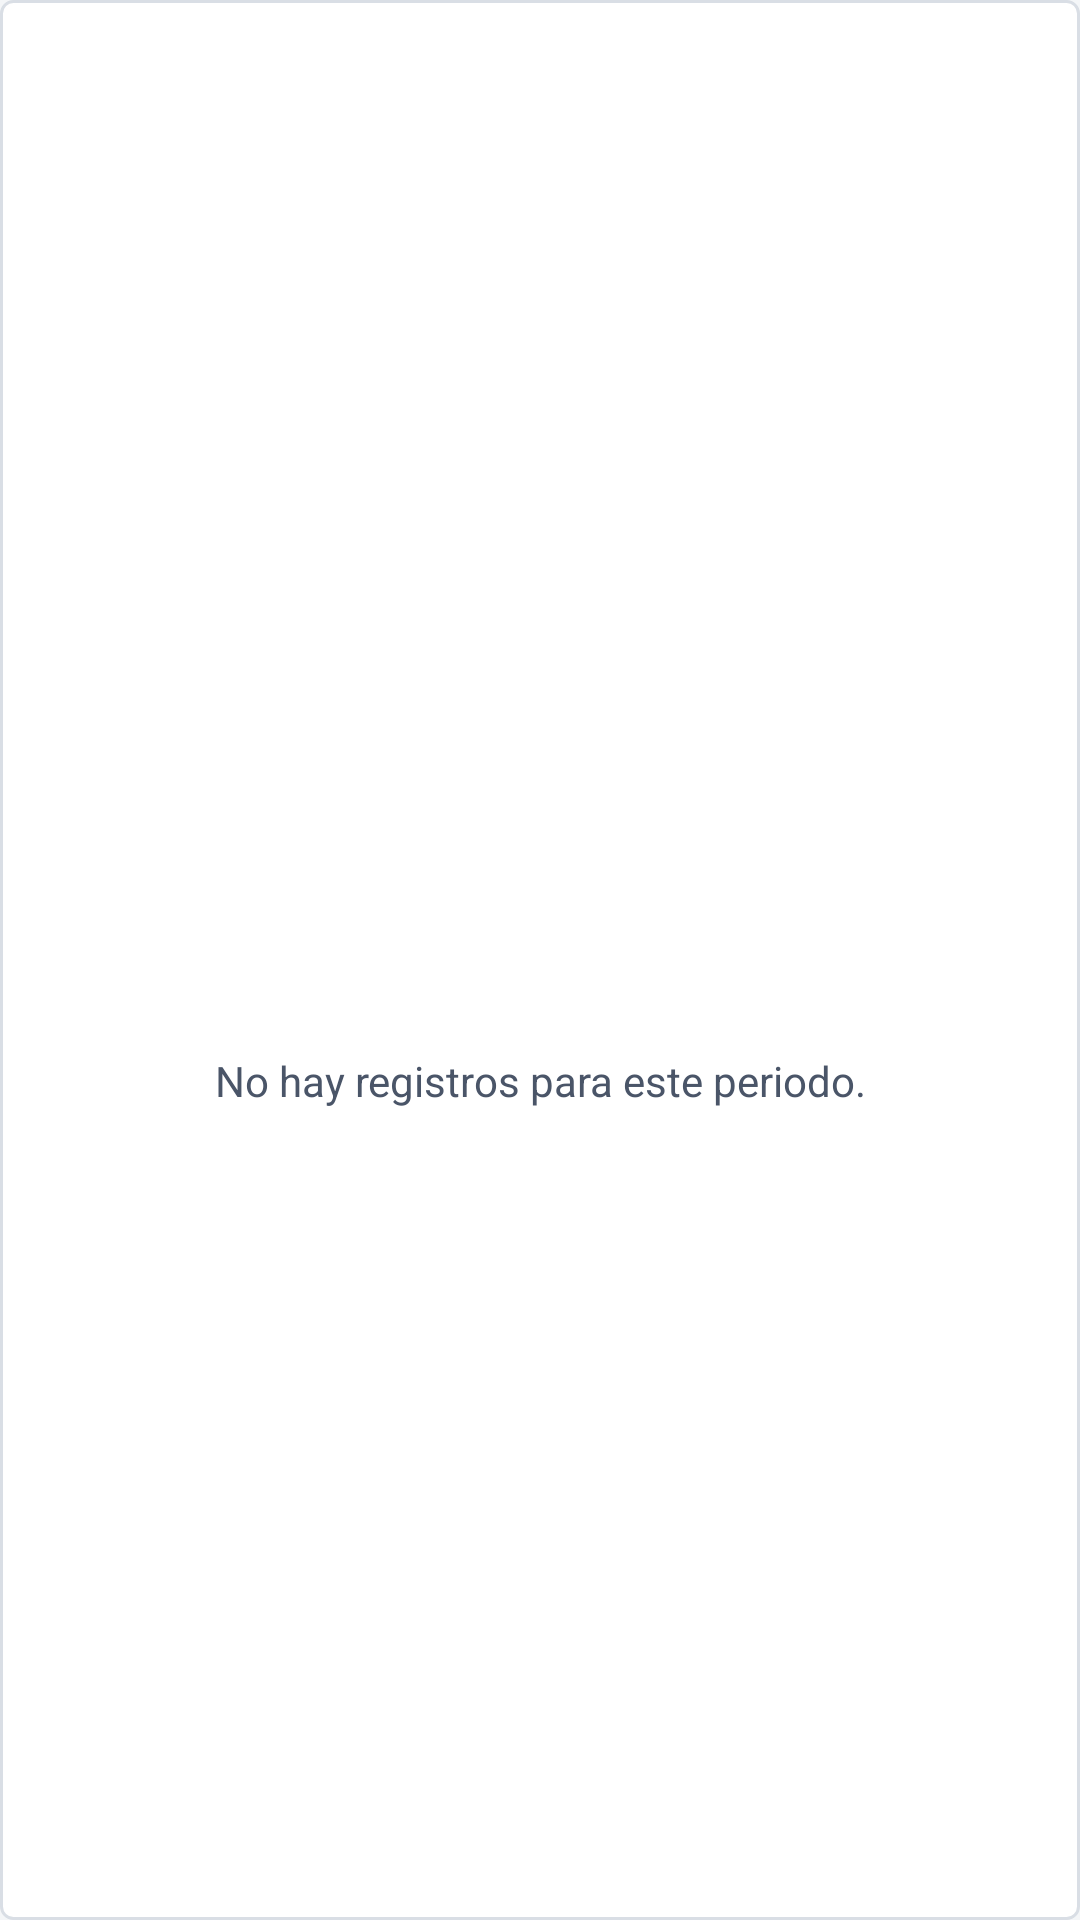

Android layout source for this screen:
<!-- AndroidManifest.xml: application theme AppTheme -->
<!-- res/layout/view_empty_state.xml -->
<?xml version="1.0" encoding="utf-8"?>
<LinearLayout xmlns:android="http://schemas.android.com/apk/res/android"
    android:layout_width="match_parent"
    android:layout_height="wrap_content"
    android:background="@drawable/bg_card"
    android:gravity="center"
    android:orientation="vertical"
    android:padding="@dimen/space_32">

    <TextView
        android:id="@+id/tvEmptyIcon"
        android:layout_width="wrap_content"
        android:layout_height="wrap_content"
        android:contentDescription="@null"
        android:textColor="@color/color_texto_deshabilitado"
        android:textSize="48sp" />

    <TextView
        android:id="@+id/tvEmptyMessage"
        android:layout_width="wrap_content"
        android:layout_height="wrap_content"
        android:layout_marginTop="@dimen/space_16"
        android:gravity="center"
        android:text="@string/sin_registros"
        android:textColor="@color/color_texto_secundario"
        android:textSize="@dimen/text_base" />

    <Button
        android:id="@+id/btnEmptyAction"
        android:layout_width="wrap_content"
        android:layout_height="@dimen/button_height"
        android:layout_marginTop="@dimen/space_16"
        android:background="@drawable/bg_button_primary"
        android:paddingLeft="@dimen/space_16"
        android:paddingRight="@dimen/space_16"
        android:textAllCaps="false"
        android:textColor="@color/color_texto_invertido"
        android:textSize="@dimen/text_base"
        android:visibility="gone" />
</LinearLayout>
<!-- resources referenced by this layout -->
<resources>
  <color name="color_texto_deshabilitado">#A0AEC0</color>
  <color name="color_texto_invertido">#FFFFFF</color>
  <color name="color_texto_secundario">#4A5568</color>
  <dimen name="button_height">48dp</dimen>
  <dimen name="space_16">16dp</dimen>
  <dimen name="space_32">32dp</dimen>
  <dimen name="text_base">14sp</dimen>
  <!-- drawable bg_button_primary (drawable) -->
  <?xml version="1.0" encoding="utf-8"?>
  <selector xmlns:android="http://schemas.android.com/apk/res/android">
      <item android:state_enabled="false">
          <shape android:shape="rectangle">
              <solid android:color="@color/color_texto_deshabilitado" />
              <corners android:radius="@dimen/radius_base" />
          </shape>
      </item>
      <item android:state_pressed="true">
          <shape android:shape="rectangle">
              <solid android:color="@color/color_primario_hover" />
              <corners android:radius="@dimen/radius_base" />
          </shape>
      </item>
      <item>
          <shape android:shape="rectangle">
              <solid android:color="@color/color_primario" />
              <corners android:radius="@dimen/radius_base" />
          </shape>
      </item>
  </selector>
  <!-- drawable bg_card (drawable) -->
  <?xml version="1.0" encoding="utf-8"?>
  <shape xmlns:android="http://schemas.android.com/apk/res/android"
      android:shape="rectangle">
      <solid android:color="@color/color_superficie" />
      <stroke
          android:width="1dp"
          android:color="@color/color_borde" />
      <corners android:radius="@dimen/radius_base" />
  </shape>
  <string name="sin_registros">No hay registros para este periodo.</string>
  <style name="AppTheme" parent="android:Theme.Material.Light.NoActionBar">
          <item name="android:colorPrimary">@color/color_primario</item>
          <item name="android:colorPrimaryDark">@color/color_primario</item>
          <item name="android:colorAccent">@color/color_primario</item>
          <item name="android:windowBackground">@color/color_fondo</item>
          <item name="android:statusBarColor">@color/color_primario</item>
          <item name="android:navigationBarColor">@color/color_superficie</item>
          <item name="android:textColorPrimary">@color/color_texto</item>
          <item name="android:textColorSecondary">@color/color_texto_secundario</item>
          <item name="android:fontFamily">sans-serif</item>
      </style>
  <dimen name="radius_base">4dp</dimen>
  <color name="color_primario_hover">#24375F</color>
  <color name="color_primario">#1B2A4A</color>
  <color name="color_superficie">#FFFFFF</color>
  <color name="color_borde">#D9DEE5</color>
  <color name="color_fondo">#F4F6F8</color>
  <color name="color_texto">#1A202C</color>
</resources>
